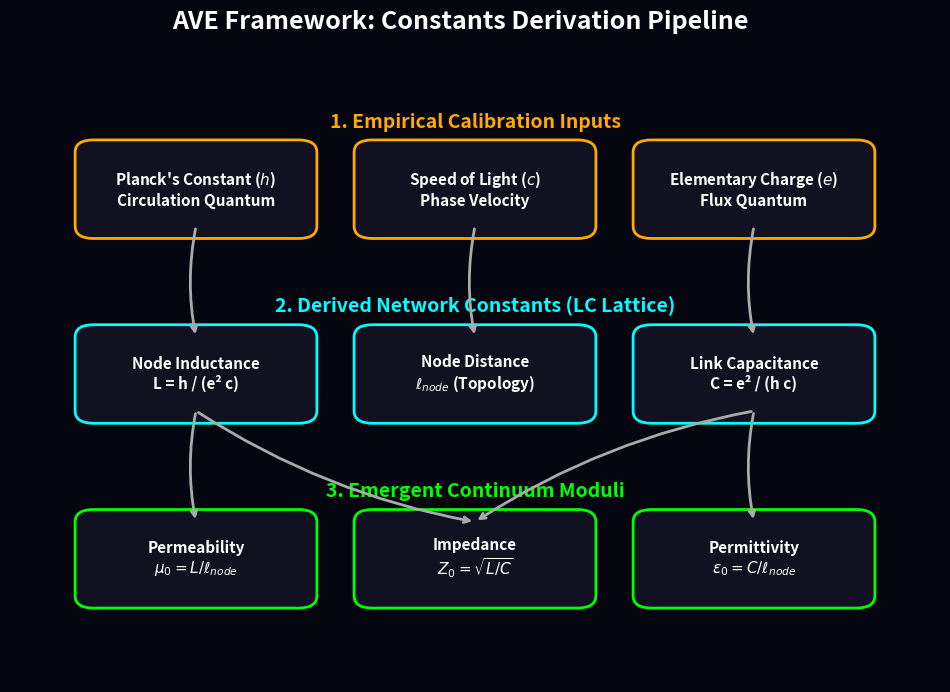

Generate this figure with matplotlib: (Note: this script raises an exception after producing the figure.)
import matplotlib.pyplot as plt
import matplotlib.patches as patches
import os

def create_flowchart():
    fig, ax = plt.subplots(figsize=(12, 8), facecolor='#050510')
    ax.set_facecolor('#050510')
    ax.axis('off')

    # Define coordinates
    inputs_y = 0.8
    network_y = 0.5
    macro_y = 0.2
    
    # Helper to draw boxes
    def draw_box(x, y, text, color, width=0.22, height=0.12):
        box = patches.FancyBboxPatch((x - width/2, y - height/2), width, height, 
                                     boxstyle="round,pad=0.02",
                                     ec=color, fc='#111122', lw=2)
        ax.add_patch(box)
        ax.text(x, y, text, ha='center', va='center', color='white', 
                fontsize=11, fontweight='bold')

    # Helper to draw arrows
    def draw_arrow(start, end, color='white', text=None):
        ax.annotate('', xy=end, xytext=start,
                    arrowprops=dict(arrowstyle="->", color=color, lw=2,
                                    connectionstyle="arc3,rad=0.1"))
        if text:
            mid_x = (start[0] + end[0]) / 2
            mid_y = (start[1] + end[1]) / 2 + 0.02
            ax.text(mid_x, mid_y, text, color=color, fontsize=9, ha='center')

    # Inputs
    draw_box(0.2, inputs_y, "Planck's Constant ($h$)\nCirculation Quantum", '#ffaa00')
    draw_box(0.5, inputs_y, "Speed of Light ($c$)\nPhase Velocity", '#ffaa00')
    draw_box(0.8, inputs_y, "Elementary Charge ($e$)\nFlux Quantum", '#ffaa00')
    ax.text(0.5, inputs_y + 0.1, "1. Empirical Calibration Inputs", color='#ffaa00', fontsize=14, fontweight='bold', ha='center')

    # Network Constants
    draw_box(0.2, network_y, "Node Inductance\nL = h / (e² c)", '#00ffff')
    draw_box(0.5, network_y, "Node Distance\n$ℓ_{node}$ (Topology)", '#00ffff')
    draw_box(0.8, network_y, "Link Capacitance\nC = e² / (h c)", '#00ffff')
    ax.text(0.5, network_y + 0.1, "2. Derived Network Constants (LC Lattice)", color='#00ffff', fontsize=14, fontweight='bold', ha='center')

    # Macroscopic
    draw_box(0.2, macro_y, "Permeability\n$\mu_0 = L / ℓ_{node}$", '#00ff00')
    draw_box(0.5, macro_y, "Impedance\n$Z_0 = \sqrt{L/C}$", '#00ff00')
    draw_box(0.8, macro_y, "Permittivity\n$\epsilon_0 = C / ℓ_{node}$", '#00ff00')
    ax.text(0.5, macro_y + 0.1, "3. Emergent Continuum Moduli", color='#00ff00', fontsize=14, fontweight='bold', ha='center')

    # Arrows
    draw_arrow((0.2, inputs_y - 0.06), (0.2, network_y + 0.06), '#aaaaaa')
    draw_arrow((0.8, inputs_y - 0.06), (0.8, network_y + 0.06), '#aaaaaa')
    draw_arrow((0.5, inputs_y - 0.06), (0.5, network_y + 0.06), '#aaaaaa')

    draw_arrow((0.2, network_y - 0.06), (0.2, macro_y + 0.06), '#aaaaaa')
    draw_arrow((0.8, network_y - 0.06), (0.8, macro_y + 0.06), '#aaaaaa')
    draw_arrow((0.2, network_y - 0.06), (0.5, macro_y + 0.06), '#aaaaaa')
    draw_arrow((0.8, network_y - 0.06), (0.5, macro_y + 0.06), '#aaaaaa')

    plt.suptitle("AVE Framework: Constants Derivation Pipeline", color='white', fontsize=18, fontweight='bold', y=0.95)

    out_dir = os.path.join(os.path.dirname(__file__), '..', '..', 'assets', 'figures')
    os.makedirs(out_dir, exist_ok=True)
    out_path = os.path.join(out_dir, 'calibration_flowchart.png')
    plt.savefig(out_path, dpi=300, bbox_inches='tight', facecolor=fig.get_facecolor())
    print(f"Saved: {out_path}")

if __name__ == "__main__":
    create_flowchart()
